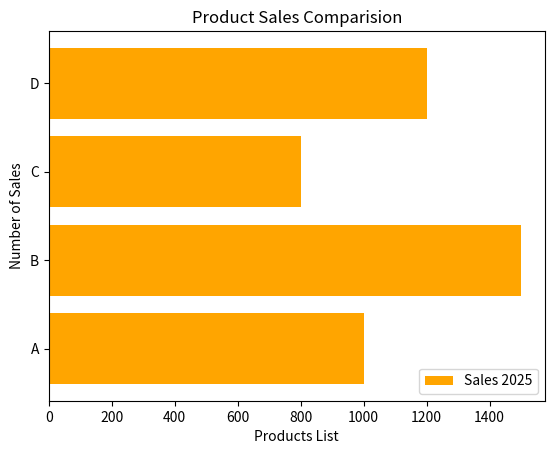

This chart was generated by the following Python code:
"""
? Define
A bar chart (or bar graph) is a visual representation of data using rectangular bars.
Each bar’s length or height is proportional to the value it represents.
Bars can be displayed vertically or horizontally.

? Why we use Bar charts:
1.Compare categories: Show differences between groups (e.g., revenue by product line).
2.Spot trends: Quickly highlight which category is growing or shrinking.
3.Detect outliers: Identify unusual values that stand out.
4.Communicate clearly: Convert raw numbers into visuals that non-technical stakeholders can understand.
5.Summarize large datasets: Condense complex tables into simple visuals.

"""

import matplotlib.pyplot as plt


# ? For Vertical Bars
#! plt.bar(a,height,color='name',lable='label name')
# ? For Horizontal Bars
# ! plt.barh(a,height,color='name',lable='label name')
products=['A','B',"C",'D']
sales=[1000,1500,800,1200]

# plt.bar(products,sales,color='Orange',label='Sales 2025')
plt.barh(products,sales,color='Orange',label='Sales 2025')
plt.xlabel("Products List")
plt.ylabel("Number of Sales")
plt.title("Product Sales Comparision")
plt.legend()
plt.show()
